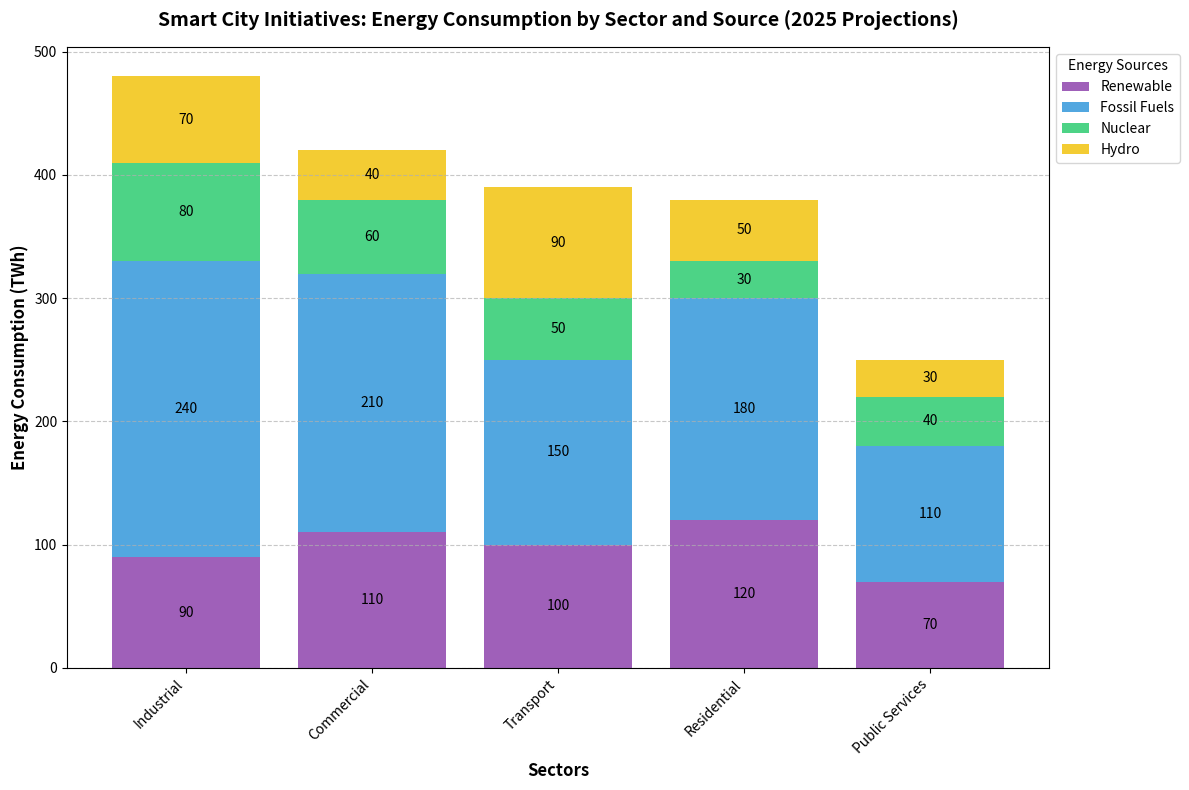

Python code for this plot:
import matplotlib.pyplot as plt
import numpy as np

# Updated sectors and energy sources
sectors = ['Residential', 'Commercial', 'Industrial', 'Public Services', 'Transport']
energy_sources = ['Renewable', 'Fossil Fuels', 'Nuclear', 'Hydro']

# Updated energy consumption array with additional sector and energy source
energy_consumption = np.array([
    [120, 180, 30, 50],
    [110, 210, 60, 40],
    [90, 240, 80, 70],
    [70, 110, 40, 30],
    [100, 150, 50, 90]  # Transport
])

total_consumption = energy_consumption.sum(axis=1)

sorted_indices = np.argsort(total_consumption)[::-1]
sorted_sectors = [sectors[i] for i in sorted_indices]
sorted_energy_consumption = energy_consumption[sorted_indices]

fig, ax = plt.subplots(figsize=(12, 8))

# Include a new color for the additional energy source
source_colors = ['#8e44ad', '#3498db', '#2ecc71', '#f1c40f']  # Purple, Blue, Green, Yellow

bottom = np.zeros(len(sorted_sectors))
for i, source in enumerate(energy_sources):
    ax.bar(sorted_sectors, sorted_energy_consumption[:, i],
           label=source, color=source_colors[i], alpha=0.85, bottom=bottom)
    bottom += sorted_energy_consumption[:, i]

ax.set_ylabel('Energy Consumption (TWh)', fontsize=12, fontweight='bold')
ax.set_xlabel('Sectors', fontsize=12, fontweight='bold')
ax.set_title('Smart City Initiatives: Energy Consumption by Sector and Source (2025 Projections)', 
             fontsize=14, fontweight='bold', pad=15)

ax.legend(title='Energy Sources', loc='upper left', bbox_to_anchor=(1, 1), fontsize=10)

ax.set_xticks(np.arange(len(sorted_sectors)))
ax.set_xticklabels(sorted_sectors, rotation=45, ha='right', fontsize=10)

ax.yaxis.grid(True, linestyle='--', alpha=0.7)

for bar in ax.patches:
    height = bar.get_height()
    if height > 0:
        ax.text(
            bar.get_x() + bar.get_width() / 2,
            bar.get_y() + height / 2,
            f'{int(height)}',
            ha='center', va='center',
            fontsize=10, color='black'
        )

plt.tight_layout()
plt.show()
